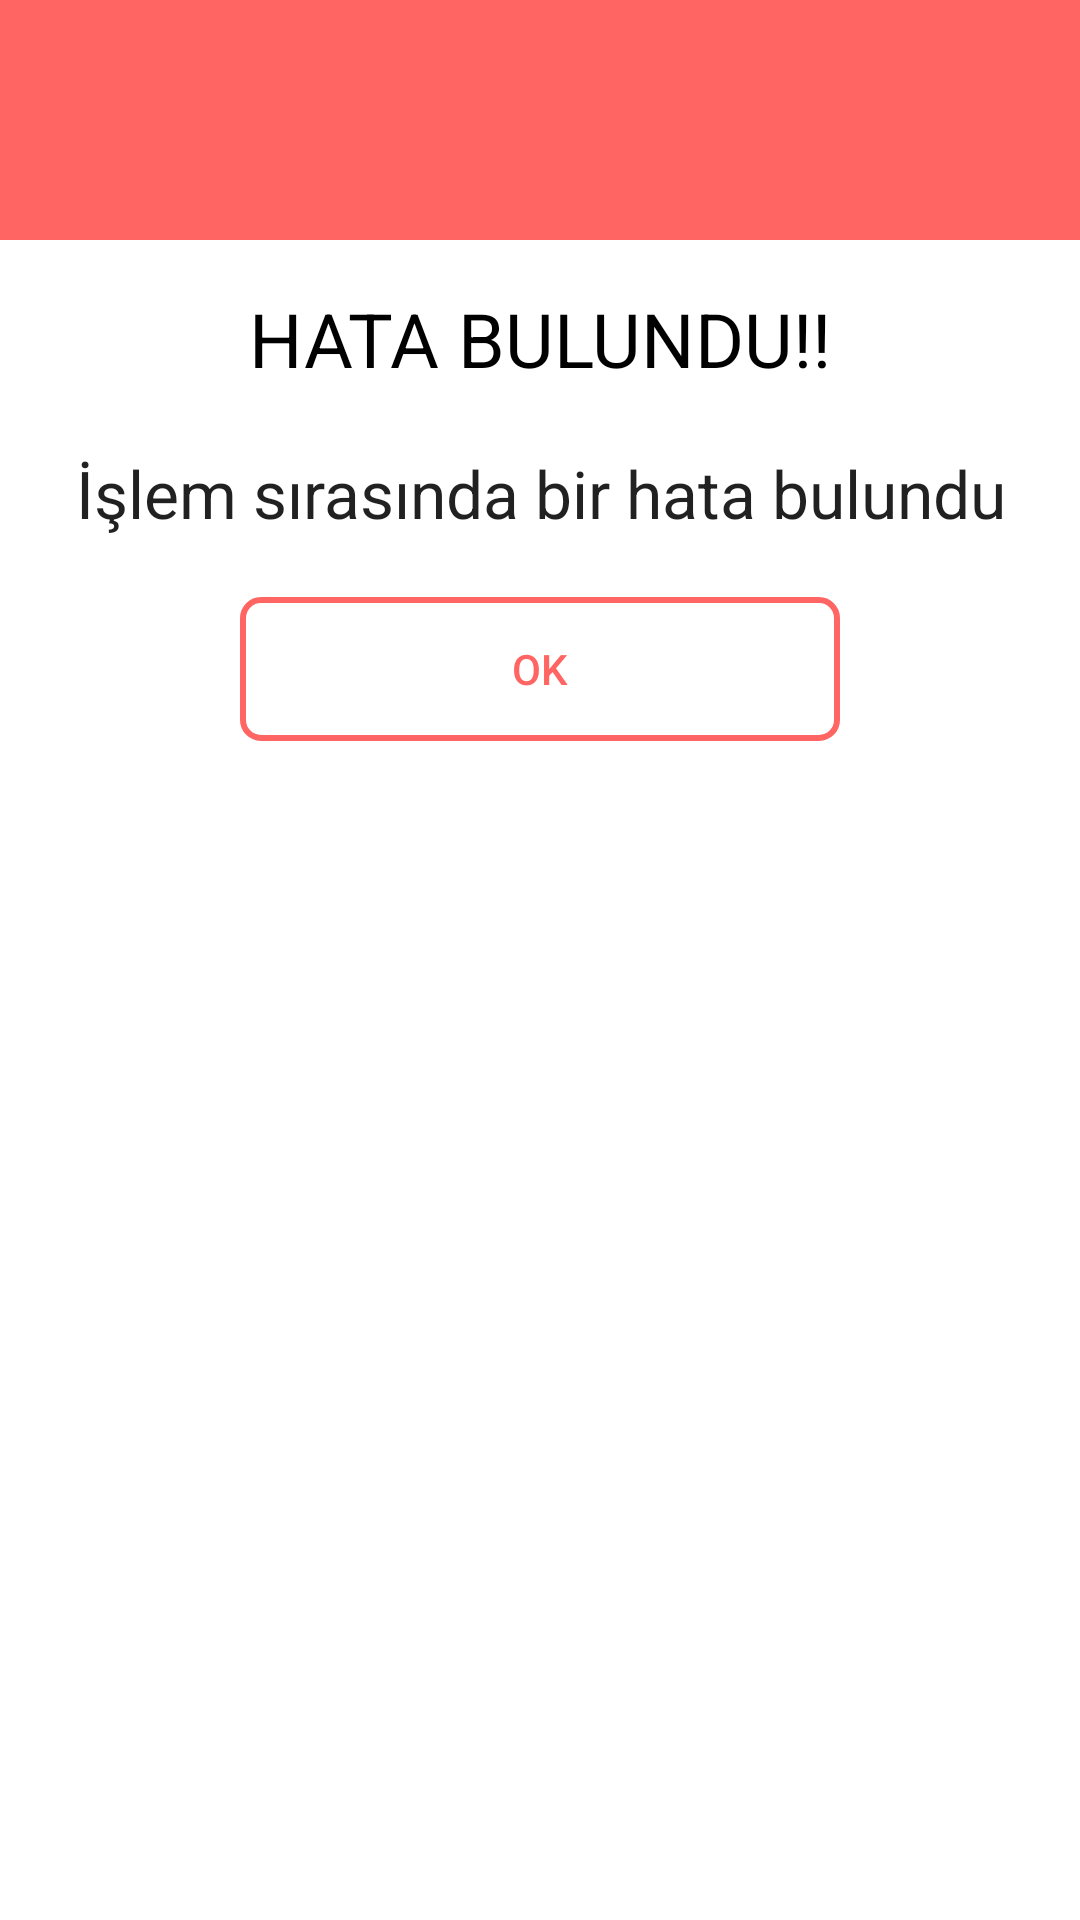

Reconstruct the res/layout file that produces this screen, plus the resources it refers to.
<!-- AndroidManifest.xml: application theme Theme.AndroidContentBackup -->
<!-- res/layout/my_failed_dialog.xml -->
<?xml version="1.0" encoding="utf-8"?>
<LinearLayout xmlns:android="http://schemas.android.com/apk/res/android"
    android:layout_width="match_parent"
    android:layout_height="match_parent"
    android:orientation="vertical">


    <RelativeLayout
        android:layout_width="match_parent"
        android:layout_height="80dp"
        android:background="@color/colorSecondaryDialog">

        <ImageView
            android:layout_width="50dp"
            android:layout_height="50dp"
            android:layout_centerInParent="true"
            android:background="@drawable/error_" />


    </RelativeLayout>
    <LinearLayout
        android:layout_width="match_parent"
        android:layout_height="match_parent"
        android:orientation="vertical"
        android:padding="16dp">

        <TextView
            android:layout_width="match_parent"
            android:layout_height="wrap_content"
            android:gravity="center_horizontal"
            android:text="HATA BULUNDU!!"
            android:textSize="25dp"
            android:textAlignment="center"
            android:textAppearance="@style/ShapeAppearanceOverlay.MaterialComponents.MaterialCalendar.Year" />

        <TextView
            android:id="@+id/txt_sucssesful"
            android:layout_width="wrap_content"
            android:layout_height="wrap_content"
            android:layout_marginTop="20dp"
            android:text="İşlem sırasında bir hata bulundu"
            android:layout_gravity="center"
            android:textAlignment="center"
            android:textAppearance="@style/TextAppearance.AppCompat.Large"/>

        <androidx.appcompat.widget.AppCompatButton
            android:id="@+id/button_ok"
            android:layout_width="200dp"
            android:layout_height="wrap_content"
            android:layout_gravity="center"
            android:layout_marginTop="20dp"
            android:text="ok"
            android:background="@drawable/button_bacgrount_failed"
            android:textColor="@color/colorSecondaryDialog"/>

    </LinearLayout>

</LinearLayout>
<!-- resources referenced by this layout -->
<resources>
  <color name="colorSecondaryDialog">#FF6663</color>
  <!-- drawable button_bacgrount_failed (drawable) -->
  <?xml version="1.0" encoding="utf-8"?>
  <selector xmlns:android="http://schemas.android.com/apk/res/android">
      <item>
  
          <shape>
  
              <stroke android:width="2dp" android:color="@color/colorSecondaryDialog"/>
              <solid android:color="@android:color/transparent"/>
              <corners android:bottomLeftRadius="6dp" android:bottomRightRadius="6dp"
                  android:topLeftRadius="6dp" android:topRightRadius="6dp"/>
  
          </shape>
  
      </item>
  </selector>
  <style name="Theme.AndroidContentBackup" parent="Theme.MaterialComponents.DayNight.DarkActionBar">
          
          <item name="colorPrimary">#434343</item>
          <item name="colorPrimaryVariant">#434343</item>
          <item name="colorOnPrimary">#FFFFFF</item>
          
          <item name="colorSecondary">@color/teal_200</item>
          <item name="colorSecondaryVariant">@color/teal_700</item>
          <item name="colorOnSecondary">@color/black</item>
          
          <item name="android:statusBarColor" tools:targetApi="l">?attr/colorPrimaryVariant</item>
          
          <item name="windowNoTitle">true</item>
          <item name="windowActionBar">false</item>
      </style>
  <color name="teal_200">#FF03DAC5</color>
  <color name="teal_700">#FF018786</color>
  <color name="black">#FF000000</color>
</resources>
